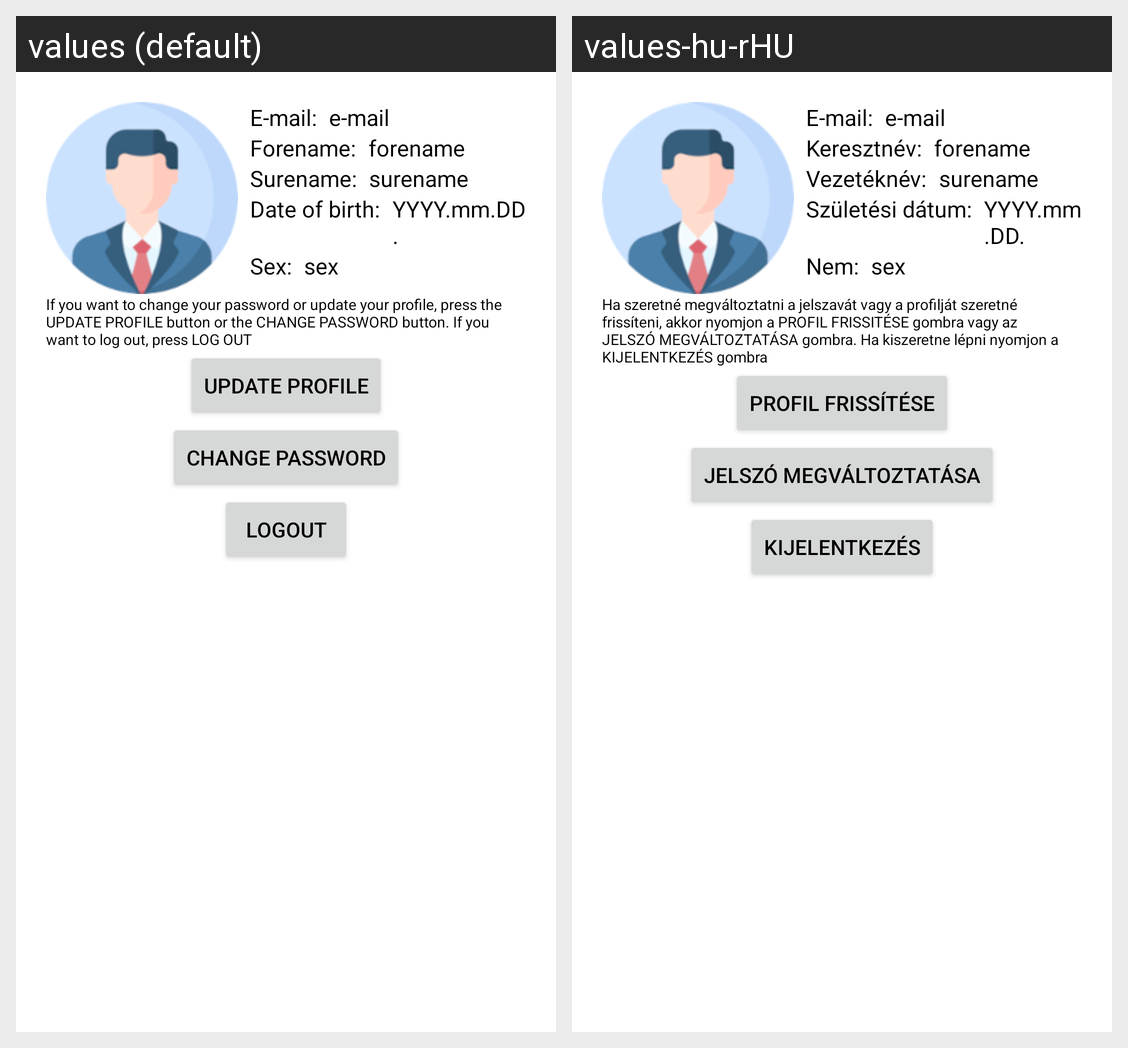

Here is an Android app screen in its default locale and in the app's own translations. Write out the translated-string differences for the strings that appear on this screen.
Android screen res/layout/fragment_profile_view.xml rendered under 2 locales, left to right: values (default), values-hu-rHU. Device: Nexus 5 (rendered at 1080×1920; each locale shown at half size, 540×960, under a caption strip naming it); theme Theme.BeerRating.
Strings drawn on this screen, with the default value and each locale's value (text and hints the layout hard-codes, and strings that could not be matched under every locale, appear in the picture but are not listed):

e_mail
  values: E-mail:
  values-hu-rHU: E-mail:

forename
  values: Forename:
  values-hu-rHU: Keresztnév:

surename
  values: Surename:
  values-hu-rHU: Vezetéknév:

dob
  values: Date of birth:
  values-hu-rHU: Születési dátum:

sex
  values: Sex:
  values-hu-rHU: Nem:

profileText
  values: If you want to change your password or update your profile, press the UPDATE PROFILE button or the CHANGE PASSWORD button. If you want to log out, press LOG OUT
  values-hu-rHU: Ha szeretné megváltoztatni a jelszavát vagy a profilját szeretné frissíteni, akkor nyomjon a PROFIL FRISSITÉSE gombra vagy az JELSZÓ MEGVÁLTOZTATÁSA gombra. Ha kiszeretne lépni nyomjon a KIJELENTKEZÉS gombra

updateProfile
  values: Update Profile
  values-hu-rHU: Profil frissítése

changepass
  values: Change password
  values-hu-rHU: JELSZÓ MEGVÁLTOZTATÁSA

lougout
  values: Logout
  values-hu-rHU: KIJELENTKEZÉS
